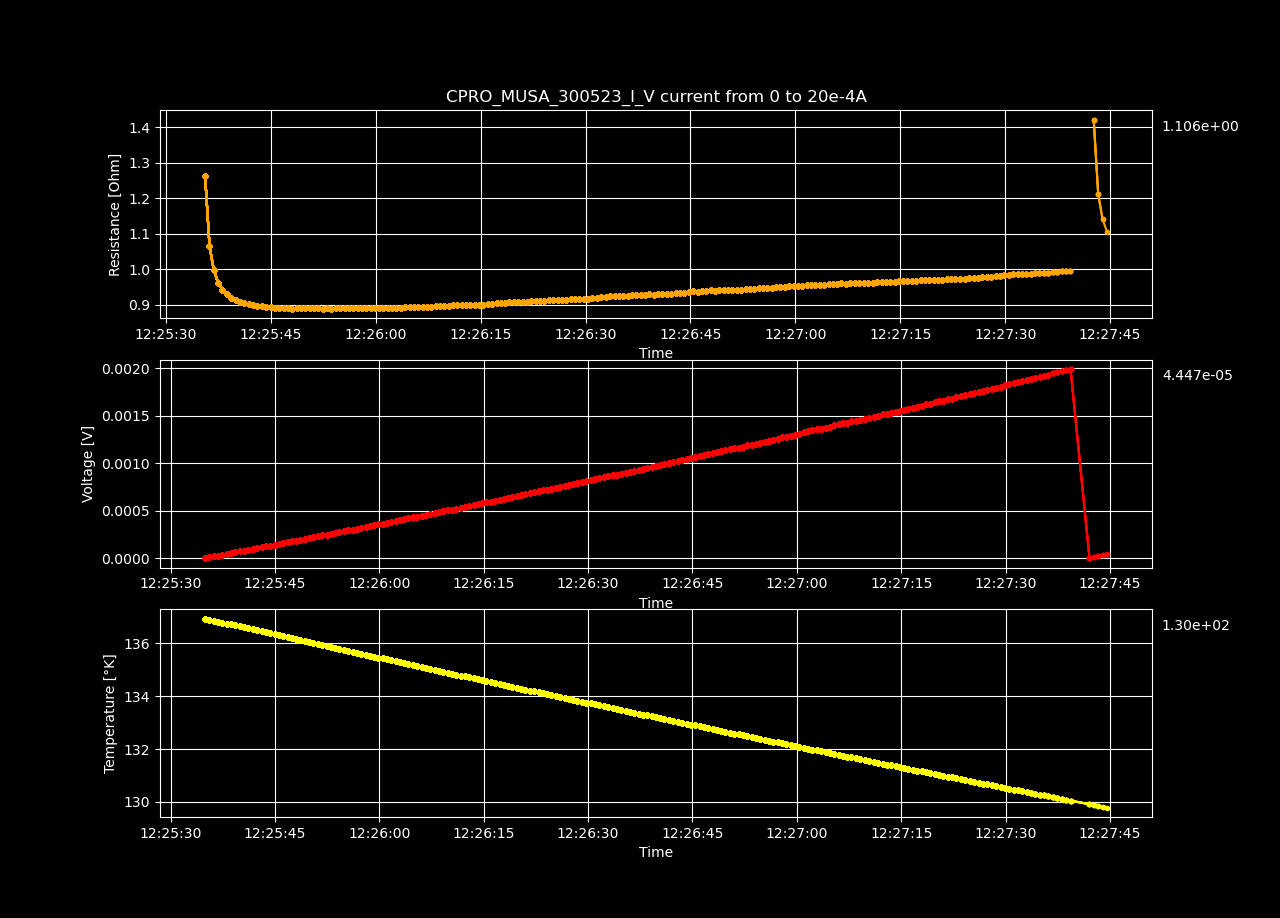

Values plotted in this chart, from the file beside it:
Datetime, Temperature [K], Voltage [V], Resistance [𝛀], Current Source [A], Electric Field [V/cm], Restivity [𝛀 cm], Current Density [A/cm2]
2023-05-30 12:25:34.967212, 136.9, 4.08077374e-06, inf, 0.0, 7.847641807692308e-05, inf, 0.0
2023-05-30 12:25:35.596636, 136.9, 1.27041754e-05, 1.264, 1.0050251256281408e-05, 0.0002443, 2.163, 0.0001129
2023-05-30 12:25:36.226383, 136.9, 2.14491997e-05, 1.067, 2.0100502512562815e-05, 0.0004125, 1.826, 0.0002258
2023-05-30 12:25:36.837461, 136.8, 3.00833921e-05, 0.9978, 3.0150753768844224e-05, 0.0005785, 1.708, 0.0003388
2023-05-30 12:25:37.461272, 136.8, 3.86861199e-05, 0.9623, 4.020100502512563e-05, 0.000744, 1.647, 0.0004517
2023-05-30 12:25:38.085637, 136.8, 4.73999822e-05, 0.9433, 5.0251256281407036e-05, 0.0009115, 1.614, 0.0005646
2023-05-30 12:25:38.709494, 136.7, 5.60507265e-05, 0.9295, 6.030150753768845e-05, 0.001078, 1.591, 0.0006775
2023-05-30 12:25:39.325072, 136.7, 6.47351432e-05, 0.9202, 7.035175879396985e-05, 0.001245, 1.575, 0.0007905
2023-05-30 12:25:39.948530, 136.6, 7.34355946e-05, 0.9134, 8.040201005025126e-05, 0.001412, 1.563, 0.0009034
2023-05-30 12:25:40.572381, 136.6, 8.21962523e-05, 0.9087, 9.045226130653267e-05, 0.001581, 1.555, 0.001016
2023-05-30 12:25:41.202385, 136.6, 9.0883291e-05, 0.9043, 0.0001005, 0.001748, 1.548, 0.001129
2023-05-30 12:25:41.816343, 136.5, 9.965363e-05, 0.9014, 0.0001106, 0.001916, 1.543, 0.001242
2023-05-30 12:25:42.427829, 136.5, 0.0001086, 0.9002, 0.0001206, 0.002088, 1.541, 0.001355
2023-05-30 12:25:43.073651, 136.5, 0.0001172, 0.8969, 0.0001307, 0.002254, 1.535, 0.001468
2023-05-30 12:25:43.723933, 136.4, 0.000126, 0.8954, 0.0001407, 0.002423, 1.533, 0.001581
2023-05-30 12:25:44.332287, 136.4, 0.0001348, 0.894, 0.0001508, 0.002592, 1.53, 0.001694
2023-05-30 12:25:44.951252, 136.3, 0.0001437, 0.8937, 0.0001608, 0.002764, 1.53, 0.001807
2023-05-30 12:25:45.563374, 136.3, 0.0001524, 0.8921, 0.0001709, 0.002931, 1.527, 0.00192
2023-05-30 12:25:46.188481, 136.3, 0.0001614, 0.8919, 0.0001809, 0.003103, 1.527, 0.002033
2023-05-30 12:25:46.819757, 136.2, 0.00017, 0.8903, 0.000191, 0.003269, 1.524, 0.002146
2023-05-30 12:25:47.431452, 136.2, 0.000179, 0.8907, 0.000201, 0.003443, 1.525, 0.002258
2023-05-30 12:25:48.048681, 136.2, 0.0001878, 0.8896, 0.0002111, 0.003611, 1.523, 0.002371
2023-05-30 12:25:48.666947, 136.1, 0.0001968, 0.89, 0.0002211, 0.003784, 1.523, 0.002484
2023-05-30 12:25:49.291788, 136.1, 0.0002059, 0.8909, 0.0002312, 0.00396, 1.525, 0.002597
2023-05-30 12:25:49.920131, 136, 0.0002147, 0.89, 0.0002412, 0.004128, 1.523, 0.00271
2023-05-30 12:25:50.538139, 136, 0.0002237, 0.8902, 0.0002513, 0.004301, 1.524, 0.002823
2023-05-30 12:25:51.173802, 136, 0.0002326, 0.8901, 0.0002613, 0.004473, 1.523, 0.002936
2023-05-30 12:25:51.799735, 135.9, 0.0002416, 0.8903, 0.0002714, 0.004646, 1.524, 0.003049
2023-05-30 12:25:52.422414, 135.9, 0.0002503, 0.8895, 0.0002814, 0.004814, 1.522, 0.003162
2023-05-30 12:25:53.024885, 135.9, 0.0002595, 0.8902, 0.0002915, 0.00499, 1.524, 0.003275
2023-05-30 12:25:53.639570, 135.8, 0.0002682, 0.8895, 0.0003015, 0.005158, 1.522, 0.003388
2023-05-30 12:25:54.264421, 135.8, 0.0002773, 0.89, 0.0003116, 0.005332, 1.523, 0.003501
2023-05-30 12:25:54.891342, 135.8, 0.0002863, 0.8901, 0.0003216, 0.005505, 1.523, 0.003614
2023-05-30 12:25:55.530333, 135.7, 0.0002952, 0.89, 0.0003317, 0.005677, 1.523, 0.003726
2023-05-30 12:25:56.161531, 135.7, 0.0003042, 0.8903, 0.0003417, 0.00585, 1.524, 0.003839
2023-05-30 12:25:56.780673, 135.6, 0.0003135, 0.8911, 0.0003518, 0.006028, 1.525, 0.003952
2023-05-30 12:25:57.395130, 135.6, 0.0003221, 0.8902, 0.0003618, 0.006194, 1.524, 0.004065
2023-05-30 12:25:58.022285, 135.6, 0.0003311, 0.8904, 0.0003719, 0.006367, 1.524, 0.004178
2023-05-30 12:25:58.646992, 135.5, 0.0003402, 0.8909, 0.0003819, 0.006543, 1.525, 0.004291
2023-05-30 12:25:59.251440, 135.5, 0.0003493, 0.8912, 0.000392, 0.006717, 1.525, 0.004404
2023-05-30 12:25:59.861694, 135.5, 0.0003582, 0.891, 0.000402, 0.006888, 1.525, 0.004517
2023-05-30 12:26:00.470093, 135.4, 0.0003669, 0.8905, 0.0004121, 0.007056, 1.524, 0.00463
2023-05-30 12:26:01.094007, 135.4, 0.0003761, 0.891, 0.0004221, 0.007233, 1.525, 0.004743
2023-05-30 12:26:01.717848, 135.4, 0.0003853, 0.8916, 0.0004322, 0.00741, 1.526, 0.004856
2023-05-30 12:26:02.330338, 135.3, 0.0003945, 0.8922, 0.0004422, 0.007587, 1.527, 0.004969
2023-05-30 12:26:02.950637, 135.3, 0.0004035, 0.8922, 0.0004523, 0.007759, 1.527, 0.005082
2023-05-30 12:26:03.572139, 135.3, 0.0004126, 0.8925, 0.0004623, 0.007935, 1.527, 0.005195
2023-05-30 12:26:04.187294, 135.2, 0.0004218, 0.8929, 0.0004724, 0.008111, 1.528, 0.005307
2023-05-30 12:26:04.826510, 135.2, 0.0004312, 0.8939, 0.0004824, 0.008293, 1.53, 0.00542
2023-05-30 12:26:05.438220, 135.1, 0.0004403, 0.8942, 0.0004925, 0.008468, 1.53, 0.005533
2023-05-30 12:26:06.070911, 135.1, 0.0004496, 0.8947, 0.0005025, 0.008646, 1.531, 0.005646
2023-05-30 12:26:06.689192, 135.1, 0.0004585, 0.8945, 0.0005126, 0.008817, 1.531, 0.005759
2023-05-30 12:26:07.318350, 135, 0.0004677, 0.895, 0.0005226, 0.008995, 1.532, 0.005872
2023-05-30 12:26:07.939286, 135, 0.0004768, 0.8951, 0.0005327, 0.009169, 1.532, 0.005985
2023-05-30 12:26:08.575049, 135, 0.0004861, 0.8957, 0.0005427, 0.009348, 1.533, 0.006098
2023-05-30 12:26:09.182931, 134.9, 0.0004956, 0.8965, 0.0005528, 0.00953, 1.534, 0.006211
2023-05-30 12:26:09.810577, 134.9, 0.0005047, 0.8967, 0.0005628, 0.009705, 1.535, 0.006324
2023-05-30 12:26:10.438292, 134.9, 0.0005142, 0.8976, 0.0005729, 0.009889, 1.536, 0.006437
2023-05-30 12:26:11.063511, 134.8, 0.0005238, 0.8985, 0.0005829, 0.01007, 1.538, 0.00655
2023-05-30 12:26:11.668620, 134.8, 0.0005327, 0.8984, 0.000593, 0.01024, 1.538, 0.006663
... 148 more rows
